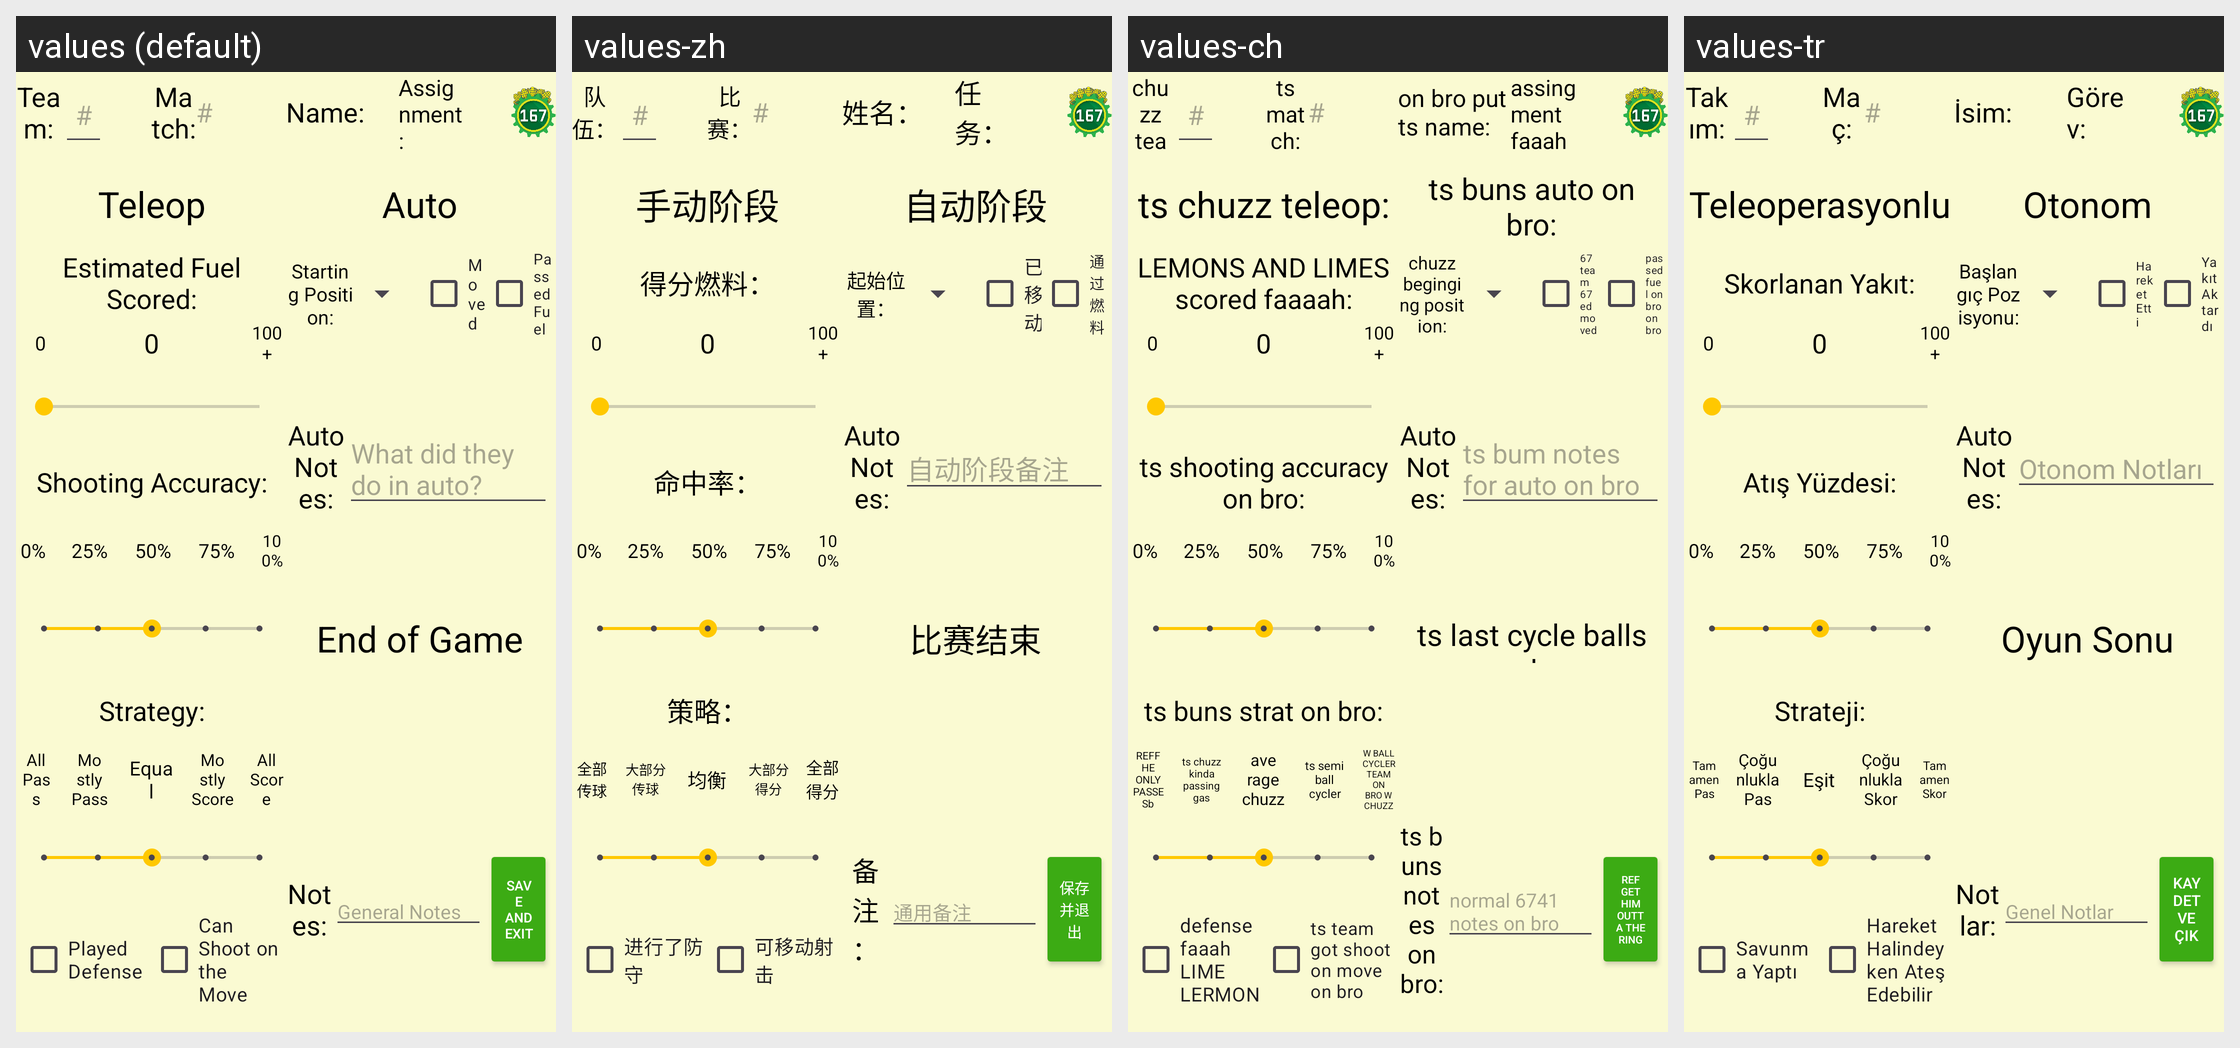

The same Android screen rendered under several of its app's locales, left to right. List the strings drawn on it with the default value and each locale's translation.
Android screen res/layout/data_entry_day_3.xml rendered under 4 locales, left to right: values (default), values-zh, values-ch, values-tr. Device: Nexus 5 (rendered at 1080×1920; each locale shown at half size, 540×960, under a caption strip naming it); theme main_theme.
Strings drawn on this screen, with the default value and each locale's value (text and hints the layout hard-codes, and strings that could not be matched under every locale, appear in the picture but are not listed):

data_entry_team_number_header
  values: Team:
  values-zh: 队伍：
  values-ch: chuzz team:
  values-tr: Takım:

data_entry_match_number_header
  values: Match:
  values-zh: 比赛：
  values-ch: ts match:
  values-tr: Maç:

data_entry_scouter_name
  values: Name:
  values-zh: 姓名：
  values-ch: on bro put ts name:
  values-tr: İsim:

data_entry_scouting_assignment
  values: Assignment:
  values-zh: 任务：
  values-ch: assingment faaah THATAS SO REAL
  values-tr: Görev:

data_entry_teleop_header
  values: Teleop
  values-zh: 手动阶段
  values-ch: ts chuzz teleop:
  values-tr: Teleoperasyonlu

data_entry_fuel_scored_header
  values: Estimated Fuel Scored:
  values-zh: 得分燃料：
  values-ch: LEMONS AND LIMES scored faaaah:
  values-tr: Skorlanan Yakıt:

data_entry_shooting_accuracy
  values: Shooting Accuracy:
  values-zh: 命中率：
  values-ch: ts shooting accuracy on bro:
  values-tr: Atış Yüzdesi:

data_entry_strategy_header
  values: Strategy:
  values-zh: 策略：
  values-ch: ts buns strat on bro:
  values-tr: Strateji:

data_entry_all_pass
  values: All Pass
  values-zh: 全部传球
  values-ch: REFF HE ONLY PASSESb
  values-tr: Tamamen Pas

data_entry_mostly_pass
  values: Mostly Pass
  values-zh: 大部分传球
  values-ch: ts chuzz kinda passing gas
  values-tr: Çoğunlukla Pas

data_entry_equal
  values: Equal
  values-zh: 均衡
  values-ch: average chuzz
  values-tr: Eşit

data_entry_mostly_score
  values: Mostly Score
  values-zh: 大部分得分
  values-ch: ts semi ball cycler
  values-tr: Çoğunlukla Skor

data_entry_all_score
  values: All Score
  values-zh: 全部得分
  values-ch: W BALL CYCLER TEAM ON BRO W CHUZZ
  values-tr: Tamamen Skor

data_entry_played_defense
  values: Played Defense
  values-zh: 进行了防守
  values-ch: defense faaah LIME LERMON
  values-tr: Savunma Yaptı

data_entry_shoot_on_move
  values: Can Shoot on the Move
  values-zh: 可移动射击
  values-ch: ts team got shoot on move on bro
  values-tr: Hareket Halindeyken Ateş Edebilir

data_entry_auto_header
  values: Auto
  values-zh: 自动阶段
  values-ch: ts buns auto on bro:
  values-tr: Otonom

data_entry_starting_position_header
  values: Starting Position:
  values-zh: 起始位置：
  values-ch: chuzz beginging position:
  values-tr: Başlangıç Pozisyonu:

data_entry_moved
  values: Moved
  values-zh: 已移动
  values-ch: 67 team 67ed moved
  values-tr: Hareket Etti

data_entry_passed_fuel
  values: Passed Fuel
  values-zh: 通过燃料
  values-ch: passed fuel on bro on bro
  values-tr: Yakıt Aktardı

data_entry_auto_notes
  values: What did they do in auto?
  values-zh: 自动阶段备注
  values-ch: ts bum notes for auto on bro
  values-tr: Otonom Notları

data_entry_end_of_game_header
  values: End of Game
  values-zh: 比赛结束
  values-ch: ts last cycle balls on bro
  values-tr: Oyun Sonu

data_entry_notes_header
  values: Notes:
  values-zh: 备注：
  values-ch: ts buns notes on bro:
  values-tr: Notlar:

data_entry_general_notes
  values: General Notes
  values-zh: 通用备注
  values-ch: normal 6741 notes on bro
  values-tr: Genel Notlar

data_entry_save_exit
  values: Save and Exit
  values-zh: 保存并退出
  values-ch: REF GET HIM OUTTA THE RING
  values-tr: Kaydet ve Çık
